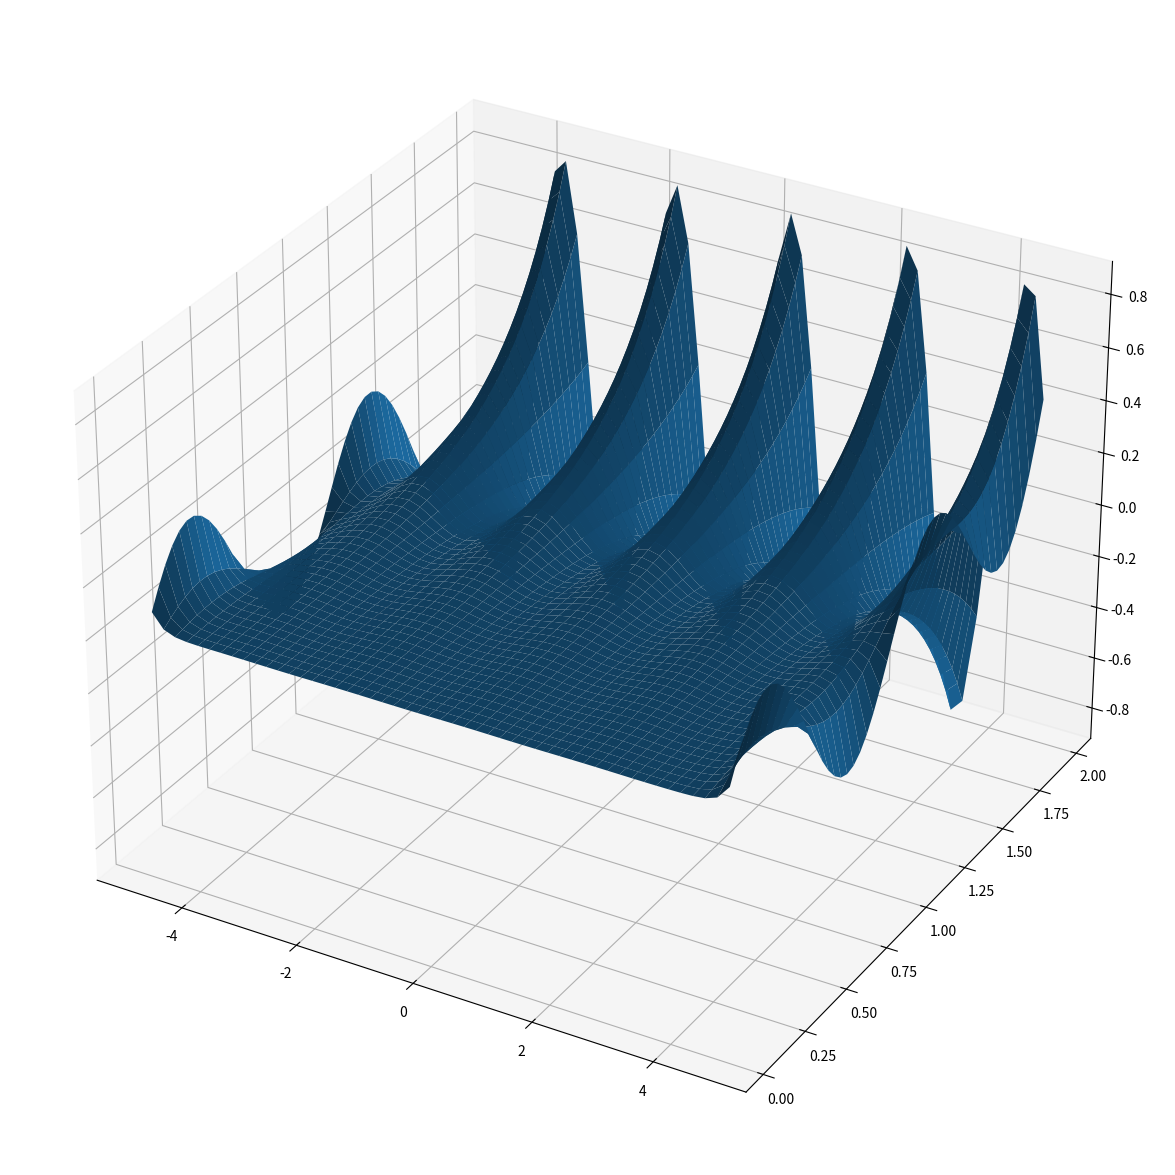

Python code for this plot:
import numpy as np
import scipy.sparse as sp
import scipy.sparse.linalg as lin
import matplotlib.pyplot as plt

# Antall punkt i x-retning, Legger til 2 pga rand
m = 50
M = m + 2

# Antall punkt i y-retning, Legger til 2 pga rand
n = 50
N = n + 2

# Setter området for x
Xmin = -5
Xmax = 5

# Setter området for y
Ymin = 0
Ymax = 2


# Lager x verdier mellom Xmin og Xmax med M antall punkt
x = np.linspace(Xmin, Xmax , M)

# Finner steglengden i x-retning
h = x[1]-x[0]

# Setter opp matrise tilsvarende Poissonligning i x-retning
L1 = (1/h**2)*sp.diags([1,-2,1],[-1,0,1],shape=(m,m))

# Identitetsmatrise i x-koordinatene
I1 = sp.eye(m)


# Lager y verdier mellom Ymin og Ymax med N antall punkt
y=np.linspace(Ymin, Ymax, N)

# Finner steglengden i y-retning
k = y[1]-y[0]

# Setter opp matrise tilsvarende Poissonligning i y-retning
L2 = (1/k**2)*sp.diags([1,-2,1],[-1,0,1],shape=(n,n))

# Identitetsmatrise i y-koordinatene
I2 = sp.eye(n)


# Bruker kroneckerproduktet for å danne A
A = sp.kron(L1,I2) + sp.kron(I1,L2)


# Legger inn randbetingelser
Zm_l = np.zeros(m)
Zm_l[0] = -1/(h**2)

Zm_r = np.zeros(m)
Zm_r[-1] = -1/(h**2)

Zn_l = np.zeros(n)
Zn_l[0] = -1/(k**2)

Zn_r = np.zeros(n)
Zn_r[-1] = -1/(k**2)


# funksjonen som gir u(x,0)
def f1(x):
    return 0*x

# funksjonen som gir u(x,2)
def f2(x):
    return np.sin(np.pi*x)

# funksjonen som gir u(5,y)
def f3(y):
    return np.sin(2*np.pi*y)

# funksjonen som gir u(-5,y)
def f4(y):
    return np.sin(2*np.pi*y)


# Lagar en vektor fra randbetingelser
F = sp.kron(f1(x[1:-1]),Zn_l) + sp.kron(f2(x[1:-1]),Zn_r) + sp.kron(Zm_l,f3(y[1:-1])) + sp.kron(Zm_r,f4(y[1:-1]))


# Lager eit rutenett med x verdier langs y akse og y verdier langs x akse
X,Y = np.meshgrid(x[1:-1],y[1:-1], indexing='ij')

# Setter inn funksjonen fra oppgåve
def f(x,y):
    return 0*x  

# Funksjonsverdiene i en array
Z = f(X,Y)

# Reshape array til å få en vektor med f(x,y)
G = np.reshape(Z,(m*n))

# Legg samman f(x,y) med randbetingelsar
F = F + G

# Vi bruker transpose for å gi vår vektor riktig
u = lin.spsolve(A,np.transpose(F))

# Reshaper til en vektor
U = np.reshape(u,(m,n))


# Plotting av figur
fig,ax = plt.subplots(subplot_kw ={"projection":"3d"}, figsize=(15,15))
ax.plot_surface(X, Y, U)
plt.show()